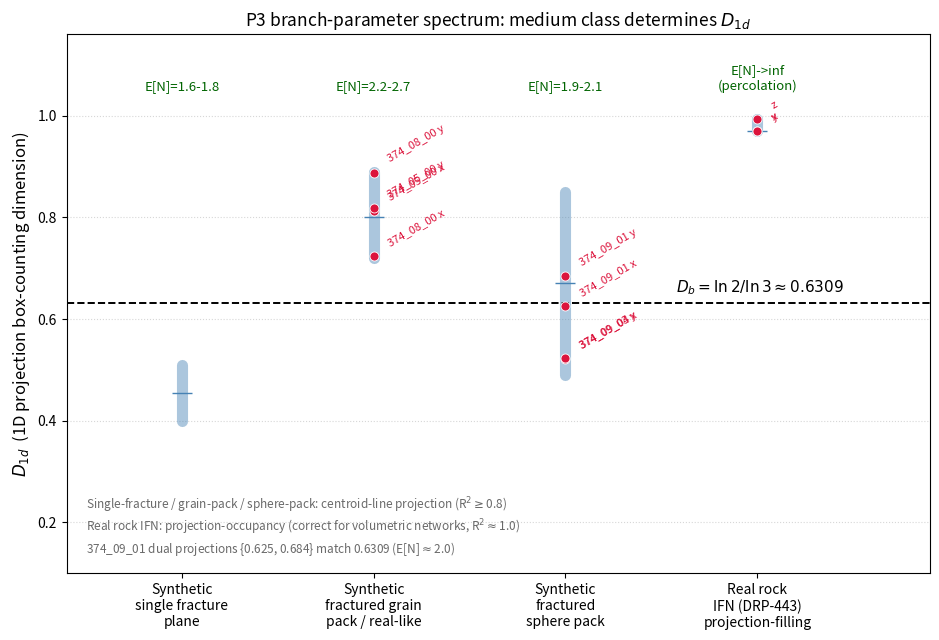

The script that saved this image: (Note: this script raises an exception after producing the figure.)
#!/usr/bin/env python3
# -*- coding: utf-8 -*-
"""
P3 分支参数谱全景对比图（图 10）
横轴：介质类别（合成单裂缝面 → 合成颗粒堆积/真实裂缝 → 合成球堆积 → 真实岩石裂缝网络）
纵轴：D_1d（1D 投影盒计数维数），对照 ln2/ln3 = 0.6309。
数据源：
  - DPMP DRP-374 合成 29 块/14 独立几何（paperX_shale_p3_dpmp_boxcount.py）
  - DRP-443 IFN.raw 真实岩石诱导裂缝网络（paperX_shale_p3_drp443_rawboxcount.py）
E[N] 为 Moran 反推（假设 r=1/3）：D = ln E[N]/ln(1/r)。
"""
import numpy as np
import matplotlib
matplotlib.use("Agg")
import matplotlib.pyplot as plt

db = np.log(2) / np.log(3)

categories = ["Synthetic\nsingle fracture\nplane",
              "Synthetic\nfractured grain\npack / real-like",
              "Synthetic\nfractured\nsphere pack",
              "Real rock\nIFN (DRP-443)\nprojection-filling"]

# 每类 (中值, 低, 高, 点列表[(值, 标签)], E[N] 文本)
data = [
    (0.455, 0.40, 0.51, [], "E[N]=1.6-1.8"),
    (0.80, 0.72, 0.89, [(0.813, "374_05_00 x"), (0.818, "374_05_00 y"),
                        (0.723, "374_08_00 x"), (0.888, "374_08_00 y")], "E[N]=2.2-2.7"),
    (0.67, 0.49, 0.85, [(0.625, "374_09_01 x"), (0.684, "374_09_01 y"),
                        (0.521, "374_09_03 y"), (0.523, "374_09_04 x")], "E[N]=1.9-2.1"),
    (0.970, 0.97, 0.993, [(0.970, "x"), (0.970, "y"), (0.993, "z")], "E[N]->inf\n(percolation)"),
]

fig, ax = plt.subplots(figsize=(9.5, 6.5))

for i, (med, lo, hi, pts, en) in enumerate(data):
    x = i + 1
    # 范围条
    ax.plot([x, x], [lo, hi], color="steelblue", lw=8, alpha=0.45, solid_capstyle="round")
    ax.plot([x], [med], marker="_", color="steelblue", ms=14, lw=2)
    # 数据点
    for (v, lab) in pts:
        ax.scatter([x], [v], s=42, c="crimson", zorder=5, edgecolors="white", linewidths=0.6)
        ax.annotate(lab, (x, v), textcoords="offset points",
                    xytext=(9, 6 - 3 * (0 if i % 2 else 0)), fontsize=8, color="crimson",
                    rotation=30, ha="left", va="bottom")
    ax.text(x, 1.045, en, ha="center", va="bottom", fontsize=9.5, color="darkgreen")

# 0.6309 参考线
ax.axhline(db, color="black", ls="--", lw=1.4)
ax.text(4.45, db + 0.012, r"$D_b=\ln 2/\ln 3\approx 0.6309$", fontsize=11,
        ha="right", va="bottom", style="italic")

# 类别标注
ax.set_xticks(range(1, 5))
ax.set_xticklabels(categories, fontsize=10)
ax.set_ylim(0.10, 1.16)
ax.set_ylabel(r"$D_{1d}$  (1D projection box-counting dimension)", fontsize=12)
ax.set_xlim(0.4, 4.9)
ax.grid(axis="y", ls=":", alpha=0.5)
ax.set_title("P3 branch-parameter spectrum: medium class determines $D_{1d}$",
             fontsize=12.5)

# 注释：口径说明
ax.text(0.5, 0.13,
        "Single-fracture / grain-pack / sphere-pack: centroid-line projection (R$^2\\geq$0.8)\n"
        "Real rock IFN: projection-occupancy (correct for volumetric networks, R$^2\\approx$1.0)\n"
        "374_09_01 dual projections {0.625, 0.684} match 0.6309 (E[N]$\\approx$2.0)",
        fontsize=8.5, ha="left", va="bottom", color="dimgray")

plt.tight_layout()
out = "e:/workspace/hyper-resolution/universal_fixed_point_framework/figs/shale_fig10_p3_spectrum.png"
plt.savefig(out, dpi=200)
print("saved:", out)
